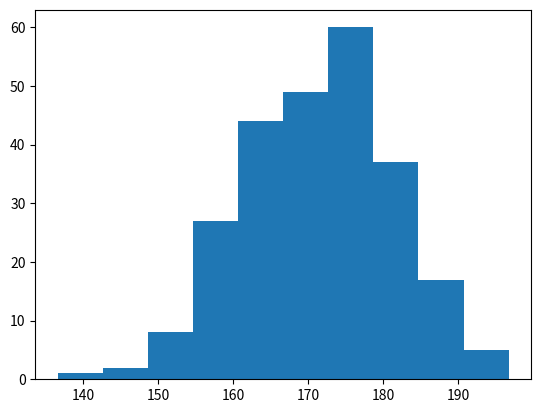

This chart was generated by the following Python code:

# Histogram : a histrogram is a graph showing the frequency ditribution.
# Example : say you ask for the height of 250 people then how we will make a histogram.

# hist() function

import numpy as np
x = np.random.normal(170 , 10 , 250)
print(x)

# the hist() will read the array and produce the histogram
import matplotlib.pyplot as plt
import numpy as np

x = np.random.normal(170 , 10 , 250)
plt.hist(x)
plt.show()


#__________________BEST OF LUCK ____________________#